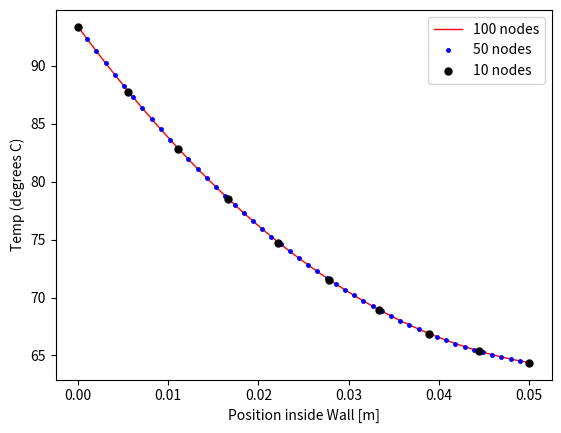

Source code (Python):
import matplotlib.pyplot as plt
import matplotlib as mpl
import numpy as np

T_air = 25
density = 7800 #kg/m^3
c_p = 460 #J/kg*k spec heat of steel
k = 45 #W/mK, thermal conductivity of wall
h = 150 #W/(m^2 K), The convective heat transfer of air/steel surface
thickness = 0.050 #m
dt = 1 #seconds

def node_temps(nodes, time_period):
    '''Point 1 - plot temp of 10 nodal points on a graph, and print max temp of
    inner and outer nodes'''
    temps_next = np.zeros((time_period+1,nodes))
    temps_next[0,:] = 25
    time = np.arange(0, time_period+1, 1)
    T_fur = 25 + 475*(1 - np.exp(-time/180))
    
    dx = thickness/(nodes-1)
    A = k/dx #alpha in notes
    B = (density*c_p*dx) / (2*dt) #beta in notes    
    
    constants = mat_constants(nodes, A, B)
    
    for j in range(0, time_period, 1): # j is the current time step
        temps_curr = current_temps(nodes, j, temps_next, T_fur, B)
        temps_next[j+1] = np.linalg.solve(constants, temps_curr)
   
    return temps_next, time
def mat_constants(n, A, B):
    '''initialises the constants matrix at size n'''
    
    x = np.zeros((n,n))
    
    x[0,0] = -A-B-h
    x[0,1] = A
    
    for i in range(1, n-1):
        x[i, i-1] = A
        x[i, i] = -2*(A+B)
        x[i, i+1] = A
        
    x[n-1, n-2] = A
    x[n-1, n-1] = -A-B-h
    return x
def current_temps(n, j, temps_next, T_fur, B):
    '''Gets the temperatures at the current time steps'''
    
    temps_curr = np.zeros(n) 
    
    temps_curr[0] = -B*temps_next[j,0] - (h*T_fur[j+1])
    
    for k in range(1, n-1): #k is the node number, j is the time step
        temps_curr[k] = -2*B*temps_next[j,k]
        
    temps_curr[n-1] = -B*temps_next[j,n-1] - (h*T_air)    
      
    return temps_curr
def plot_graphs(data, nodes, time, time_period):
    '''plotting graphs'''
        
    for column in range(0, nodes):
        T_data = data[:,column]
        plt.plot(time, T_data)
    
    plt.title(f'Temps over t={time_period}')
    plt.xlabel('Time (s)')
    plt.ylabel('Temp (degrees C)')
   # plt.show()   
    
    return None

'''
#point 1
data, time = node_temps(5, 2000)
print(f'Max inner temp = {data[-1,0]}')
print(f'Max outer temp = {data[-1,4]}')
plot_graphs(data, 5, time, 2000)  #getting data from node temps function then handing it to plot function
data1, time = node_temps(5, 5000) 
plot_graphs(data1, 5, time, 5000)
'''


# point 2, supposed to overlay them but then can't see the difference so could 
# just do them 1 at a time and arrange them side by side on the report maybe?
data1, time = node_temps(10, 300)
data2, time = node_temps(50, 300)  
data3, time = node_temps(100, 300) 
data4 = data1[300,:]
data5 = data2[300,:]
data6 = data3[300,:]


plt.xlabel('Position inside Wall [m]')
plt.ylabel('Temp (degrees C)')
plt.plot(np.linspace(0,0.05,num=100),data6,'r-',linewidth=1,label='100 nodes')
plt.plot(np.linspace(0,0.05,num=50),data5,'bo',markersize=2.5,label='50 nodes')
plt.plot(np.linspace(0,0.05,num=10),data4,'ko',markersize=5,label='10 nodes')
plt.legend()
plt.show()



#point 3
'''
data, time = node_temps(50, 5000)
data = data[::100,:]
time = time[::100]
print(f'Max inner temp = {data[-1,0]}')
print(f'Max outer temp = {data[-1,49]}')
plot_graphs(data, 50, time, 5000)
'''

#point 4
'''
temp_grad = np.zeros((5001, 48))
data, time = node_temps(50, 5000)
for j in range(0, 5000):
    for node in range( 1, 49): 
        temp_grad[j, node-1] = (-data[j+1, node-1] + data[j+1, node+1])/(2*0.005) 

temp_grad = temp_grad[0:-2] #This line and next as gradient goes to inifinity elsewise
time = time[0:-2]  # try commenting out to see what i mean
for column in range(0, 48):
    T_data = temp_grad[:,column]
    plt.plot(time, T_data)

plt.title(f'Thermal gradient over t=5000')
plt.xlabel('Time (s)')
plt.ylabel('Thermal gradient')
plt.show()

print(f'max value is {np.max(temp_grad)}')
'''


# point 5
# change the value of h to 150,000
'''
data, time = node_temps(50, 5000)
data = data[::100,:]
time = time[::100]
print(f'Max inner temp = {data[-1,0]}')
print(f'Max outer temp = {data[-1,49]}')
plot_graphs(data, 50, time, 5000)
'''

def node_temps6(nodes, time_period, h_in, h_out):
    '''Point 1 - plot temp of 10 nodal points on a graph, and print max temp of
    inner and outer nodes'''
    temps_next = np.zeros((time_period+1,nodes))
    temps_next[0,:] = 25
    time = np.arange(0, time_period+1, 1)
    T_fur = 25 +475*(1 - np.e**(-time/180))
    
    dx = thickness/nodes
    A = k/dx #alpha in notes
    B = (density*c_p*dx)/(2*dt) #beta in notes    
    
    constants = mat_constants6(nodes, A, B, h_in, h_out)
    
    for j in range(0, time_period, 1): # j is the current time step
        temps_curr = current_temps6(nodes, j, temps_next, T_fur, B, h_in, h_out)
        temps_next[j+1] = np.linalg.solve(constants, temps_curr)
   
    return temps_next, time


def current_temps6(n, j, temps_next, T_fur, B, h_in, h_out):
    '''Gets the temperatures at the current time steps'''
    
    temps_curr = np.zeros(n) 
    
    temps_curr[0] = -B*temps_next[j,0] - (h_in*T_fur[j+1])
    
    for k in range(1, n-1): #k is the node number, j is the time step
        temps_curr[k] = -2*B*temps_next[j,k]
        
    temps_curr[n-1] = -B*temps_next[j,n-1] - (h_out*T_air)    
      
    return temps_curr



def mat_constants6(n, A, B, h_in, h_out):
    '''initialises the constants matrix at size n'''
    
    x = np.zeros((n,n))
    
    x[0,0] = -A-B-h_in
    x[0,1] = A
    
    for i in range(1, n-1):
        x[i, i-1] = A
        x[i, i] = -2*(A+B)
        x[i, i+1] = A
        
    x[n-1, n-2] = A
    x[n-1, n-1] = -A-B-h_out
    return x


# Part 6
'''
h_in =150
h_out = 1621   #some h value I determined by guess and check
data, time = node_temps6(50, 5000, h_in, h_out)
#plot_graphs(data, 50, time, 5000)


temp_grad = np.zeros((5001, 48))
for j in range(0, 5000):
    for node in range( 1, 49): 
        temp_grad[j, node-1] = (-data[j+1, node-1] + data[j+1, node+1])/(2*0.005) 

temp_grad = temp_grad[:-2, :] # same as checkpoint four, removing infinite part of grad
time = time[:-2]
        
plt.plot(time, temp_grad)        
plt.title(f'Thermal gradient over t=5000 with fan')
plt.xlabel('Time (s)')
plt.ylabel('Thermal gradient')
plt.show()

print(f'max temp inner node is {np.max(data)}')
print(f'max gradient is {np.max(temp_grad)}')
'''

'''
t = np.arange(0,2000)
T_fur = 25 + 475*(1 - np.exp(-t/180))
plt.plot(t,T_fur)
plt.show()
'''